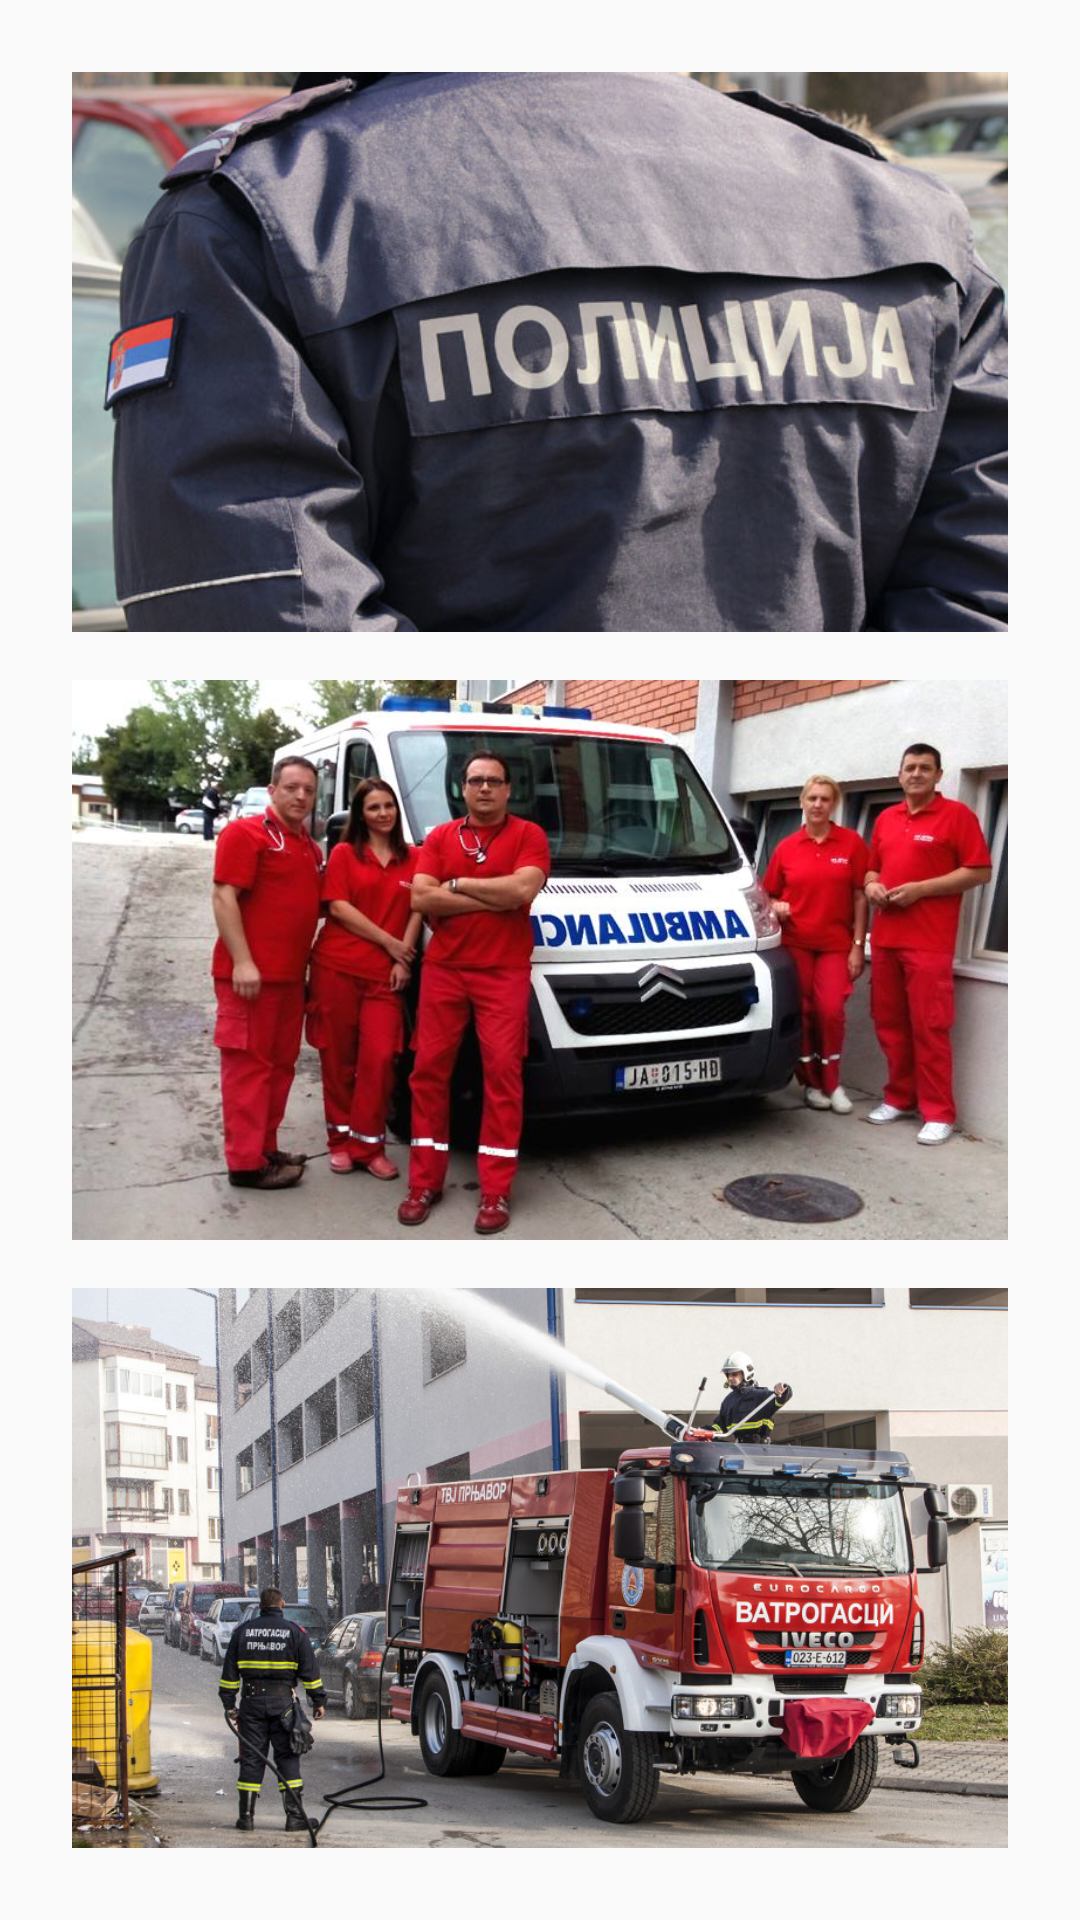

Layout XML and referenced resources for this Android screen:
<!-- AndroidManifest.xml: application theme Theme.Emergrency_app -->
<!-- res/layout/activity_emergency.xml -->
<LinearLayout xmlns:android="http://schemas.android.com/apk/res/android"
    xmlns:tools="http://schemas.android.com/tools"
    android:layout_width="match_parent"
    android:layout_height="match_parent"
    android:gravity="center"
    android:orientation="vertical"
    android:padding="16dp"
    tools:context=".EmergencyActivity">

    <ImageButton
    android:id="@+id/policeButton"
    android:layout_width="wrap_content"
    android:layout_height="0dp"
    android:layout_weight="1"
    android:src="@drawable/police_image"
    android:background="?android:attr/selectableItemBackground"
    android:contentDescription="Policija"
    android:scaleType="centerCrop"
    android:layout_margin="8dp" />

    <ImageButton
    android:id="@+id/ambulanceButton"
    android:layout_width="wrap_content"
    android:layout_height="0dp"
    android:layout_weight="1"
    android:src="@drawable/ambulance_image"
    android:background="?android:attr/selectableItemBackground"
    android:contentDescription="Hitna Pomoć"
    android:scaleType="centerCrop"
    android:layout_margin="8dp"
        />

    <ImageButton
    android:id="@+id/firefightersButton"
    android:layout_width="wrap_content"
    android:layout_height="0dp"
    android:layout_weight="1"
    android:src="@drawable/firefighters_image"
    android:background="?android:attr/selectableItemBackground"
    android:contentDescription="Vatrogasci"
    android:scaleType="centerCrop"
    android:layout_margin="8dp"
        />

    </LinearLayout>
<!-- resources referenced by this layout -->
<resources>
  <!-- drawable ambulance_image: jpg bitmap (drawable, 72039 bytes) -->
  <!-- drawable firefighters_image: jpg bitmap (drawable, 207467 bytes) -->
  <!-- drawable police_image: jpg bitmap (drawable, 71568 bytes) -->
  <style name="Theme.Emergrency_app" parent="Theme.AppCompat.DayNight.DarkActionBar">
          
          <item name="colorPrimary">@color/blue_500</item>
          <item name="colorPrimaryVariant">@color/blue_700</item>
          <item name="colorOnPrimary">@color/white</item>
          
          <item name="colorSecondary">@color/teal_200</item>
          <item name="colorSecondaryVariant">@color/teal_700</item>
          <item name="colorOnSecondary">@color/black</item>
          
          <item name="android:statusBarColor">?attr/colorPrimaryVariant</item>
          
          <item name="android:buttonTint">@color/red</item>
      </style>
  <color name="blue_500">#2196f3</color>
  <color name="blue_700">#1769aa</color>
  <color name="white">#FFFFFFFF</color>
  <color name="teal_200">#FF03DAC5</color>
  <color name="teal_700">#FF018786</color>
  <color name="black">#FF000000</color>
  <color name="red">#FF0000</color>
</resources>
